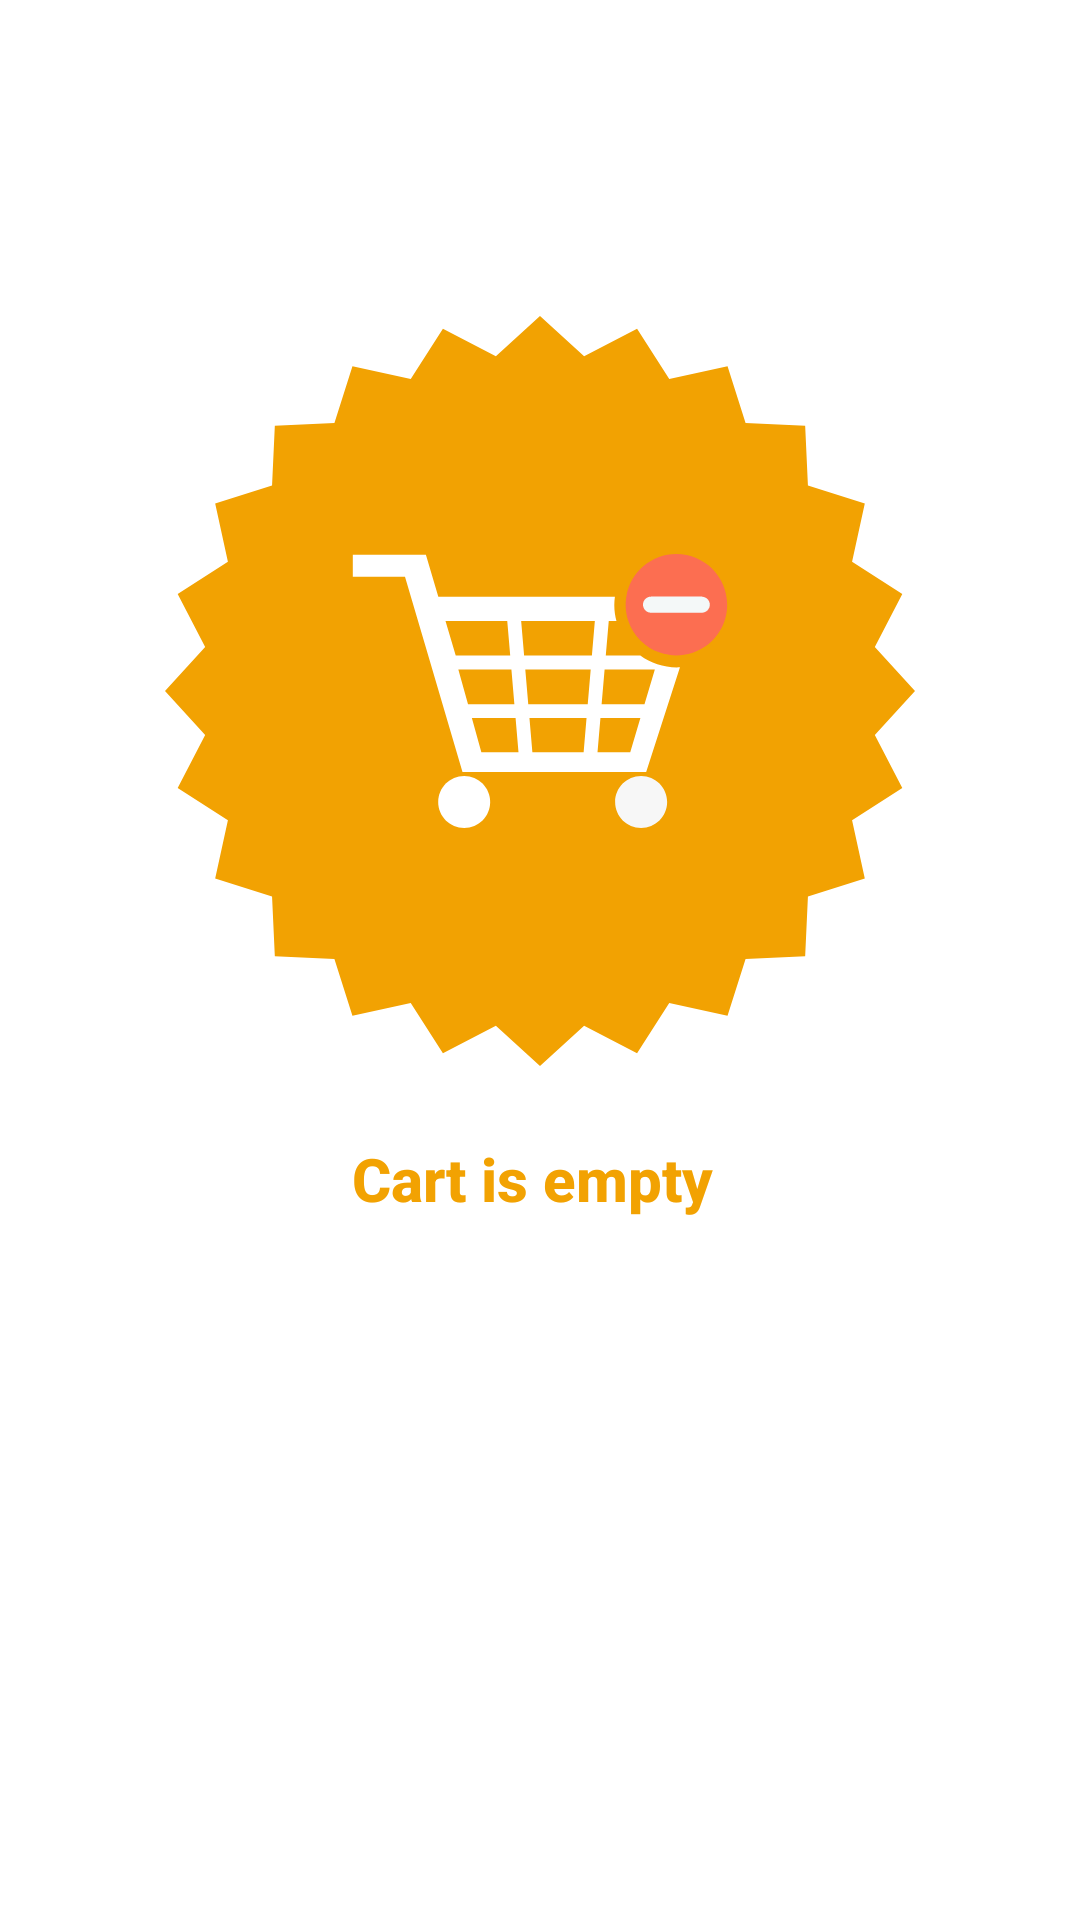

Layout XML and referenced resources for this Android screen:
<!-- AndroidManifest.xml: application theme Theme.OnlineShopping -->
<!-- res/layout/activity_my_cart.xml -->
<?xml version="1.0" encoding="utf-8"?>
<androidx.constraintlayout.widget.ConstraintLayout xmlns:android="http://schemas.android.com/apk/res/android"
    xmlns:app="http://schemas.android.com/apk/res-auto"
    xmlns:tools="http://schemas.android.com/tools"
    android:layout_width="match_parent"
    android:layout_height="match_parent"
    tools:context=".user.MyCartActivity">
    <ImageView
        android:id="@+id/imageCart"
        android:layout_width="250dp"
        android:layout_height="250dp"
        android:src="@drawable/ic_cart"
        app:layout_constraintBottom_toBottomOf="parent"
        app:layout_constraintEnd_toEndOf="parent"
        app:layout_constraintStart_toStartOf="parent"
        app:layout_constraintTop_toTopOf="parent"
        app:layout_constraintVertical_bias="0.26999998" />

    <TextView
        android:id="@+id/textCart"
        android:layout_width="wrap_content"
        android:layout_height="wrap_content"
        android:layout_marginTop="24dp"
        android:text="Cart is empty "
        android:textColor="@color/yellow"
        style="@style/TextAppearance.AppCompat.Title"
        android:textStyle="bold"
        app:layout_constraintEnd_toEndOf="parent"
        app:layout_constraintStart_toStartOf="parent"
        app:layout_constraintTop_toBottomOf="@+id/imageCart" />

    <androidx.recyclerview.widget.RecyclerView
        android:id="@+id/myCartRecyclerView"
        android:layout_width="match_parent"
        android:layout_height="596dp"
        android:layout_margin="5dp"
        android:visibility="gone"
        app:layout_constraintTop_toTopOf="parent"
        tools:layout_editor_absoluteX="0dp" />

    <Button
        android:id="@+id/checkOutBtn"
        android:layout_width="match_parent"
        android:layout_height="wrap_content"
        android:layout_margin="@dimen/padding_16dp"
        android:text="Check Out"
        android:visibility="gone"
        app:layout_constraintBottom_toBottomOf="parent"
        app:layout_constraintEnd_toEndOf="parent"
        app:layout_constraintStart_toStartOf="parent" />

    <TextView
        android:id="@+id/totalPriceTextView"
        android:layout_width="wrap_content"
        android:layout_height="wrap_content"
        android:layout_margin="@dimen/padding_16dp"
        android:textColor="@color/yellow"
        android:textSize="20sp"
        android:textStyle="bold"
        android:visibility="visible"
        app:layout_constraintBottom_toTopOf="@+id/checkOutBtn"
        app:layout_constraintEnd_toEndOf="parent"
        app:layout_constraintStart_toEndOf="@+id/textView7" />

    <TextView
        android:id="@+id/textView7"
        android:layout_width="wrap_content"
        android:layout_height="wrap_content"
        android:layout_margin="@dimen/padding_16dp"
        android:text="Total Price :"
        android:textColor="@color/yellow"
        android:textSize="20sp"
        android:textStyle="bold"
        android:visibility="gone"
        app:layout_constraintBottom_toTopOf="@+id/checkOutBtn"
        app:layout_constraintStart_toStartOf="parent" />

</androidx.constraintlayout.widget.ConstraintLayout>
<!-- resources referenced by this layout -->
<resources>
  <color name="yellow">#F2A202</color>
  <!-- drawable ic_cart: vector/xml drawable (drawable-v24, 3140 chars, omitted) -->
  <style name="Theme.OnlineShopping" parent="Theme.MaterialComponents.DayNight.NoActionBar">
          
          <item name="colorPrimary">@color/yellow</item>
          <item name="colorPrimaryVariant">@color/yellow</item>
          <item name="colorOnPrimary">@color/white</item>
          
          <item name="colorSecondary">@color/yellow</item>
          <item name="colorSecondaryVariant">@color/teal_700</item>
          <item name="colorOnSecondary">@color/black</item>
          
          <item name="android:statusBarColor" tools:targetApi="l">?attr/colorPrimaryVariant</item>
          
      </style>
  <color name="white">#FFFFFFFF</color>
  <color name="teal_700">#FF018786</color>
  <color name="black">#FF000000</color>
</resources>
